Run: headless pygame with SDL's dummy video driver; simulated clock (each Clock.tick advances the game by its frame time, no real sleeping); random seed 0; keys injected as events and as key.get_pressed() state; no mouse input.
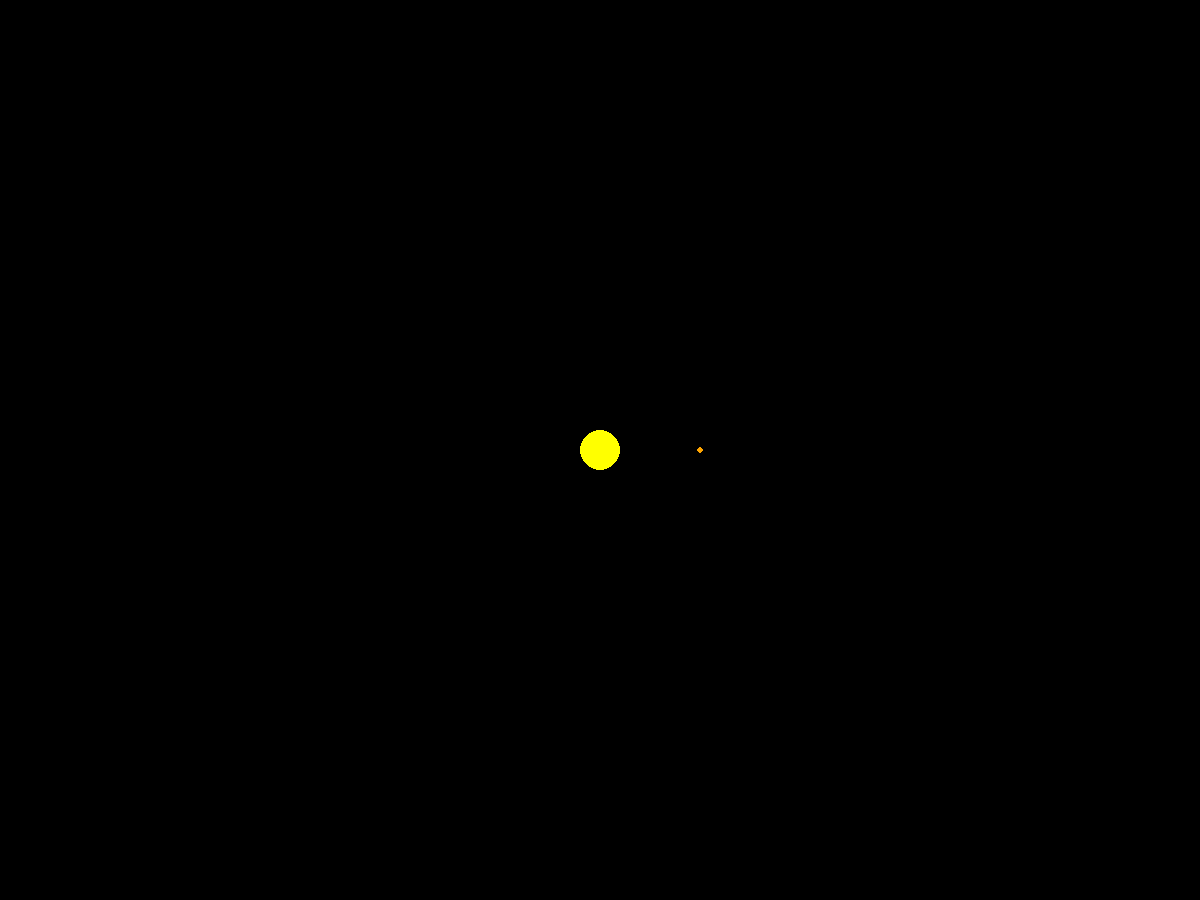
Frame 1 of 4 · flips 1–60 · no input
Frame 2 of 4 · flips 61–180 · tapped SPACE, RETURN · held RIGHT (→), D · screen unchanged from frame 1, image omitted
Frame 3 of 4 · flips 181–300 · held DOWN (↓), S · screen unchanged from frame 2, image omitted
Frame 4 of 4 · flips 301–420 · held LEFT (←), A, UP (↑), W · screen unchanged from frame 3, image omitted

The pygame program that drew these frames:

import pygame
import math

pygame.init()

fenster_breite = 1200
fenster_hoehe = 900

# Fenster kreieren
fenster = pygame.display.set_mode((fenster_breite, fenster_hoehe))
pygame.display.set_caption("Sonnensystem")

# Infos Sonne
sonne_masse = 1.989 * 10 ** 30
sonne_radius = 20

# Infos Merkur
merkur_masse = 3.285 * 10 ** 23
merkur_radius = 3

# Gravitationskonstante "G"
G = 6.6743 * 10 ** -11


class Planet:  # Beinhält die Sonne obwohl die Sonne kein Planet ist

    def __init__(self, masse, radius, x, y, vx = 0, vy = 0):
        self.masse = masse
        self.radius = radius
        self.x = x
        self.y = y
        self.vx = vx
        self.vy = vy

    def zeichnen(self, farbe):
        x = self.x + fenster_breite // 2
        y = self.y + fenster_hoehe // 2
        pygame.draw.circle(fenster, farbe, (x, y), self.radius)

    # Distanz zwischen zwei Körpern berechnen mit Pythagoras
    def distanz(self, other):
        x = self.x - other.x
        y = self.y - other.y

        return math.sqrt(x ** 2 + y ** 2)

    def anziehung(self, other, d):
        return G * ((self.masse * other.masse) / d ** 2)


Sonne = Planet(sonne_masse, sonne_radius, 0, 0)
Merkur = Planet(merkur_masse, merkur_radius, 100, 0)

print(Merkur.anziehung(Sonne, Merkur.distanz(Sonne)))

# Main Game loop

running = True
clock = pygame.time.Clock()

while running:

    for event in pygame.event.get():
        if event.type == pygame.QUIT:
            running = False

    fenster.fill("black")

    # Planeten zeichnen
    Sonne.zeichnen("yellow")
    Merkur.zeichnen("orange")

    pygame.display.flip()
    clock.tick(60)

pygame.quit()
